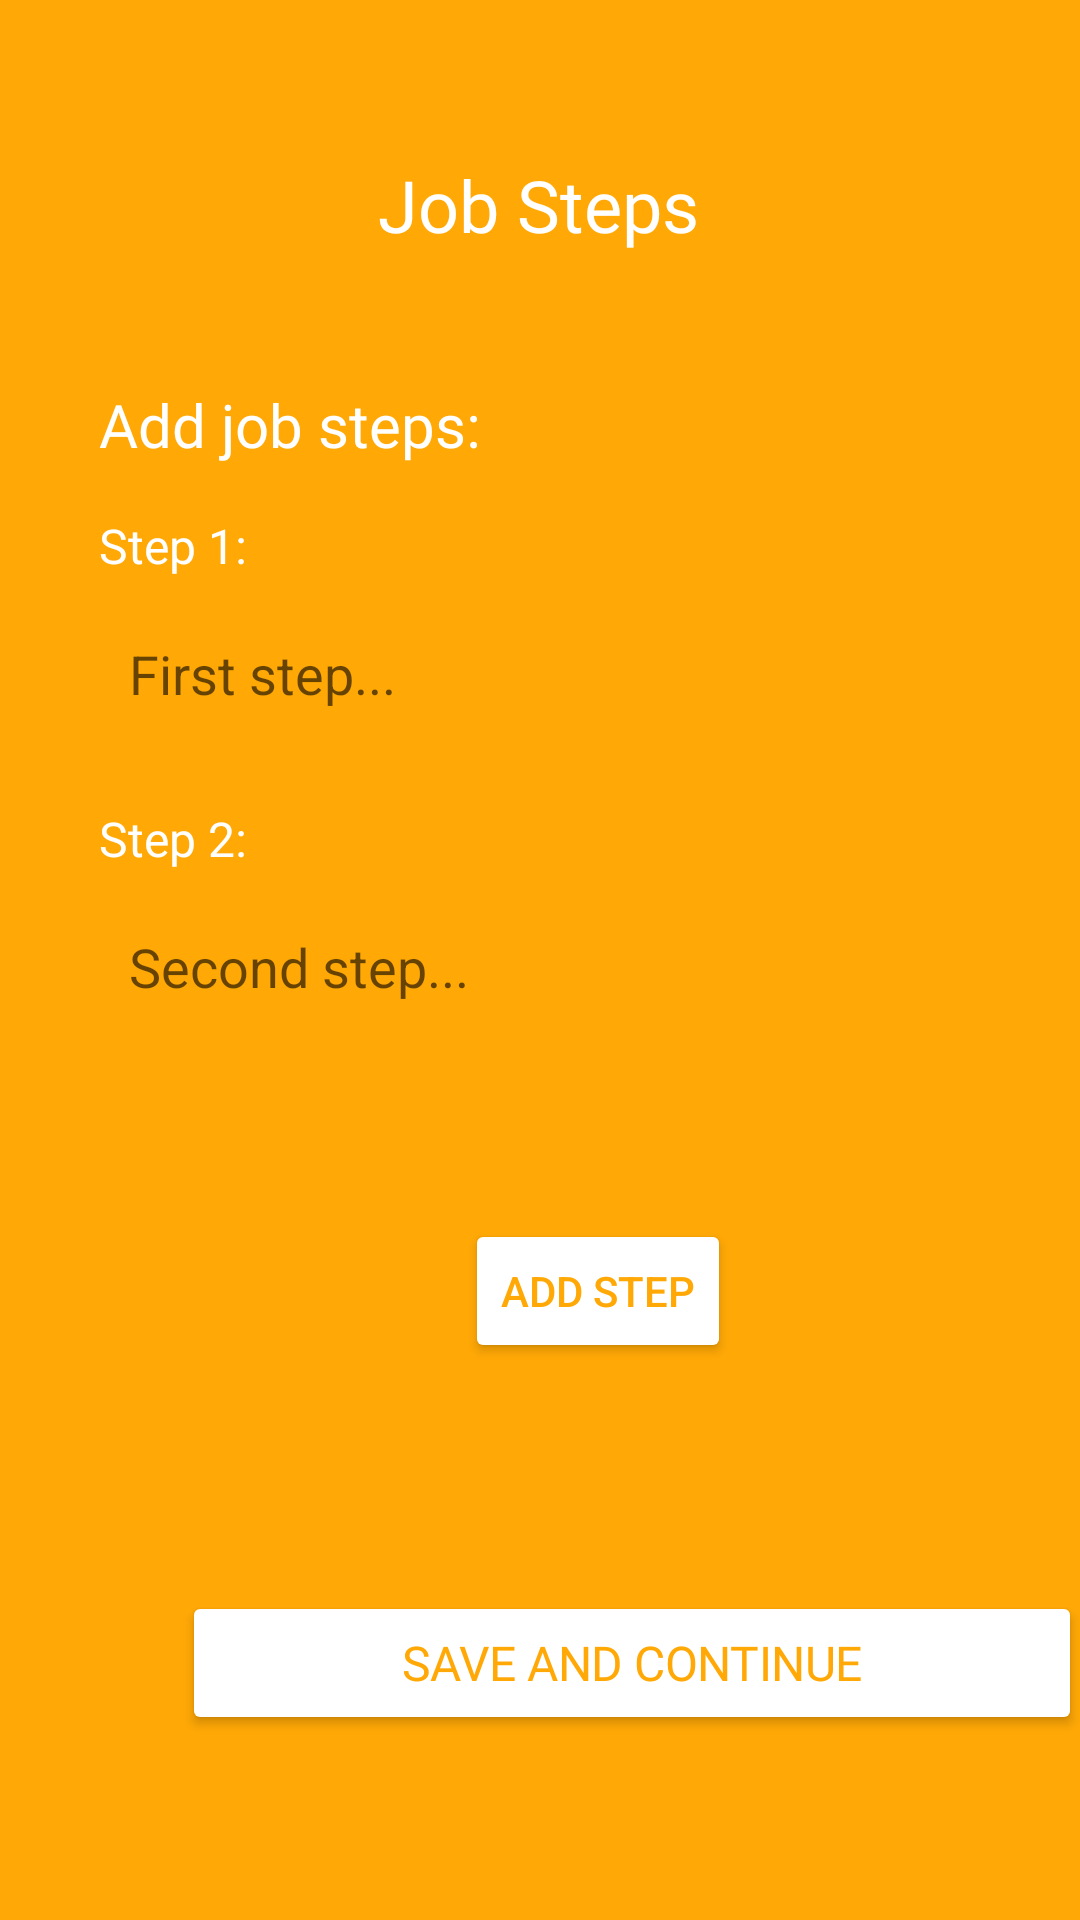

Here is an Android app screen rendered from its layout file. Give the layout XML and the strings, colors and styles it references.
<!-- AndroidManifest.xml: application theme Theme.SaksiGO -->
<!-- res/layout/profession_registration_80_fragment.xml -->
<?xml version="1.0" encoding="utf-8"?>
<androidx.constraintlayout.widget.ConstraintLayout xmlns:android="http://schemas.android.com/apk/res/android"
    xmlns:app="http://schemas.android.com/apk/res-auto"
    xmlns:tools="http://schemas.android.com/tools"
    android:layout_width="match_parent"
    android:layout_height="match_parent"
    android:background="@color/yellow">

    <TextView
        android:id="@+id/textView69"
        android:layout_width="wrap_content"
        android:layout_height="wrap_content"
        android:layout_marginTop="52dp"
        android:fontFamily="@font/roboto_black"
        android:text="Job Steps"
        android:textColor="#FFFFFF"
        android:textSize="24sp"
        app:layout_constraintEnd_toEndOf="parent"
        app:layout_constraintHorizontal_bias="0.498"
        app:layout_constraintStart_toStartOf="parent"
        app:layout_constraintTop_toTopOf="parent" />

    <TextView
        android:id="@+id/textView70"
        android:layout_width="wrap_content"
        android:layout_height="wrap_content"
        android:layout_marginTop="128dp"
        android:fontFamily="@font/roboto_bold"
        android:text="Add job steps:"
        android:textColor="#FFFFFF"
        android:textSize="20sp"
        app:layout_constraintEnd_toEndOf="parent"
        app:layout_constraintHorizontal_bias="0.142"
        app:layout_constraintStart_toStartOf="parent"
        app:layout_constraintTop_toTopOf="parent" />

    <TextView
        android:id="@+id/textView71"
        android:layout_width="wrap_content"
        android:layout_height="wrap_content"
        android:layout_marginTop="16dp"
        android:text="Step 1:"
        android:textColor="#FFFFFF"
        android:textSize="16sp"
        app:layout_constraintEnd_toEndOf="@+id/textView70"
        app:layout_constraintHorizontal_bias="0.0"
        app:layout_constraintStart_toStartOf="@+id/textView70"
        app:layout_constraintTop_toBottomOf="@+id/textView70" />

    <EditText
        android:id="@+id/editText_nationalId"
        android:layout_width="300dp"
        android:layout_height="48dp"
        android:layout_marginTop="8dp"
        android:background="@drawable/rounded_edit_text"
        android:ems="10"
        android:hint="First step..."
        android:inputType="number"
        android:paddingLeft="10dp"
        app:layout_constraintStart_toStartOf="@+id/textView71"
        app:layout_constraintTop_toBottomOf="@+id/textView71"
        tools:ignore="TouchTargetSizeCheck,TextContrastCheck" />

    <TextView
        android:id="@+id/textView72"
        android:layout_width="wrap_content"
        android:layout_height="wrap_content"
        android:layout_marginTop="20dp"
        android:text="Step 2:"
        android:textColor="#FFFFFF"
        android:textSize="16sp"
        app:layout_constraintEnd_toEndOf="@+id/editText_nationalId"
        app:layout_constraintHorizontal_bias="0.0"
        app:layout_constraintStart_toStartOf="@+id/editText_nationalId"
        app:layout_constraintTop_toBottomOf="@+id/editText_nationalId" />

    <EditText
        android:id="@+id/editText_firstNameId"
        android:layout_width="300dp"
        android:layout_height="48dp"
        android:layout_marginTop="8dp"
        android:background="@drawable/rounded_edit_text"
        android:ems="10"
        android:hint="Second step..."
        android:inputType="number"
        android:paddingLeft="10dp"
        app:layout_constraintStart_toStartOf="@+id/textView72"
        app:layout_constraintTop_toBottomOf="@+id/textView72"
        tools:ignore="TouchTargetSizeCheck,TextContrastCheck" />

    <Button
        android:id="@+id/button_selfieWithId"
        android:layout_width="300dp"
        android:layout_height="wrap_content"
        android:layout_marginTop="76dp"
        android:fontFamily="@font/roboto_bold"
        android:letterSpacing="-0.01"
        android:text="Save and Continue"
        android:textColor="@color/yellow"
        android:textSize="16sp"
        app:backgroundTint="@color/white"
        app:cornerRadius="20dp"
        app:layout_constraintEnd_toEndOf="@+id/button2"
        app:layout_constraintHorizontal_bias="0.447"
        app:layout_constraintStart_toStartOf="@+id/button2"
        app:layout_constraintTop_toBottomOf="@+id/button2"
        tools:ignore="TouchTargetSizeCheck,DuplicateSpeakableTextCheck"
        tools:targetApi="lollipop" />

    <Button
        android:id="@+id/button2"
        android:layout_width="wrap_content"
        android:layout_height="wrap_content"
        android:layout_marginTop="60dp"
        android:text="Add Step"
        android:textColor="@color/yellow"
        app:backgroundTint="#FFFFFF"
        app:layout_constraintEnd_toEndOf="@+id/editText_firstNameId"
        app:layout_constraintHorizontal_bias="0.578"
        app:layout_constraintStart_toStartOf="@+id/editText_firstNameId"
        app:layout_constraintTop_toBottomOf="@+id/editText_firstNameId" />
</androidx.constraintlayout.widget.ConstraintLayout>
<!-- resources referenced by this layout -->
<resources>
  <color name="white">#FFFFFFFF</color>
  <color name="yellow">#FFA806</color>
  <style name="Theme.SaksiGO" parent="Theme.MaterialComponents.Light.DarkActionBar">
  
          
          <item name="colorPrimary">@color/purple_500</item>
          <item name="colorPrimaryVariant">@color/yellow</item>
          <item name="colorOnPrimary">@color/white</item>
          
          <item name="colorSecondary">@color/teal_200</item>
          <item name="colorSecondaryVariant">@color/teal_700</item>
          <item name="colorOnSecondary">@color/black</item>
          
          <item name="android:statusBarColor" tools:targetApi="l">?attr/colorPrimaryVariant</item>
          
  
      </style>
  <color name="purple_500">#FF6200EE</color>
  <color name="teal_200">#FF03DAC5</color>
  <color name="teal_700">#FF018786</color>
  <color name="black">#FF000000</color>
</resources>
